Dataset: processed (GitHub, Agya-Aboagye-Otchere/CSCI-6379-3D-Printing-Defect-Detection-and-Correction). Classes: bed adhesion, layer shifting, over extrusion, stringing, under extrusion, warping.

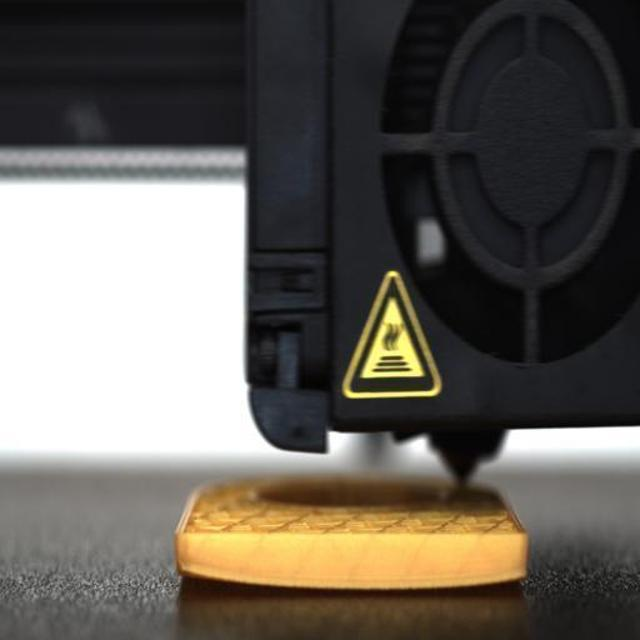
Label: warping

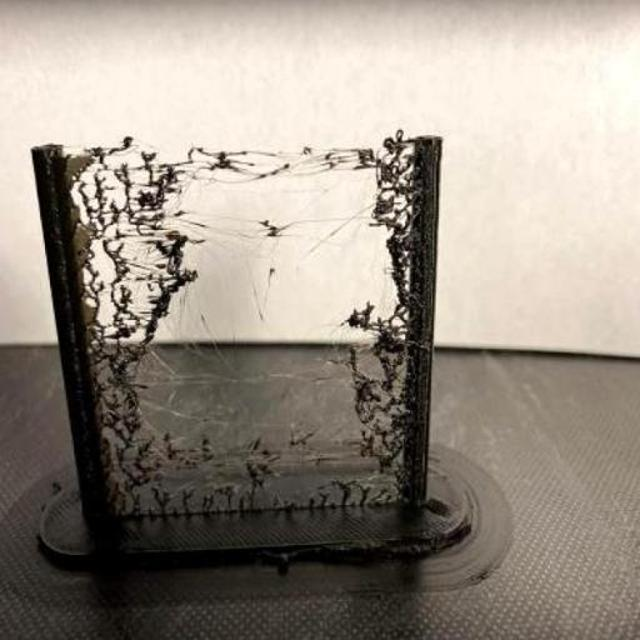
Label: stringing

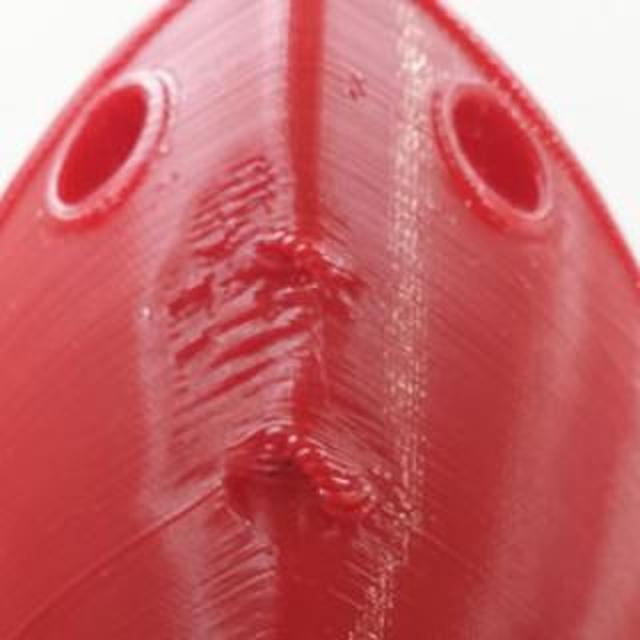
Label: over extrusion

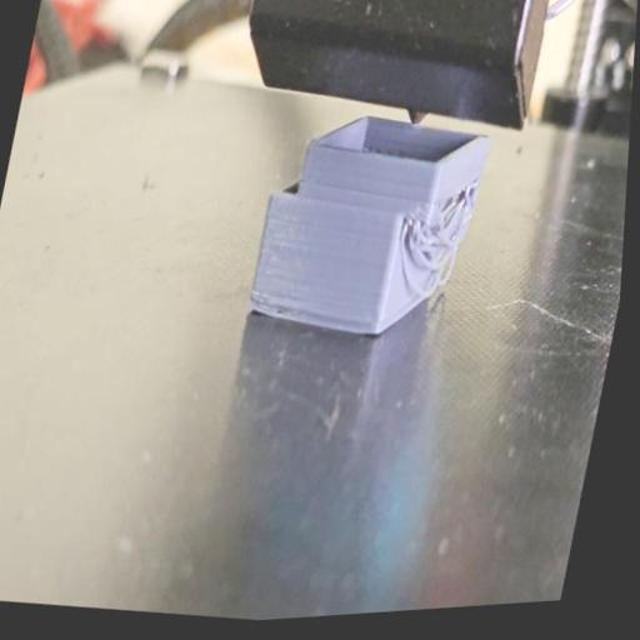
Label: layer shifting

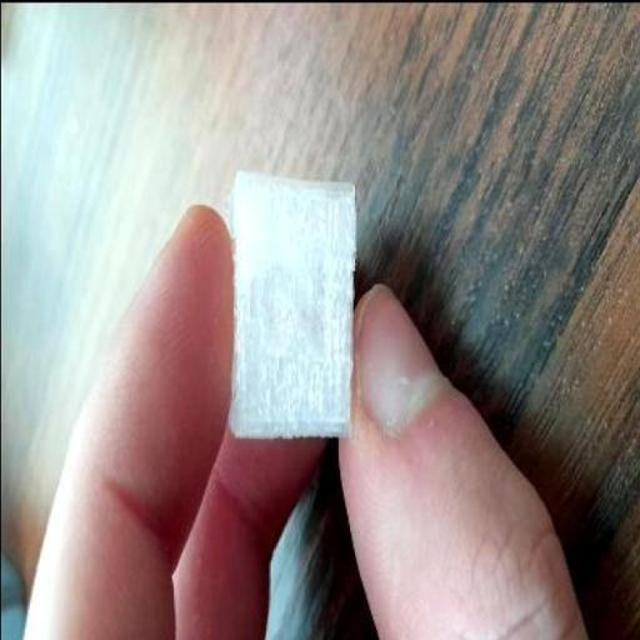
Label: under extrusion

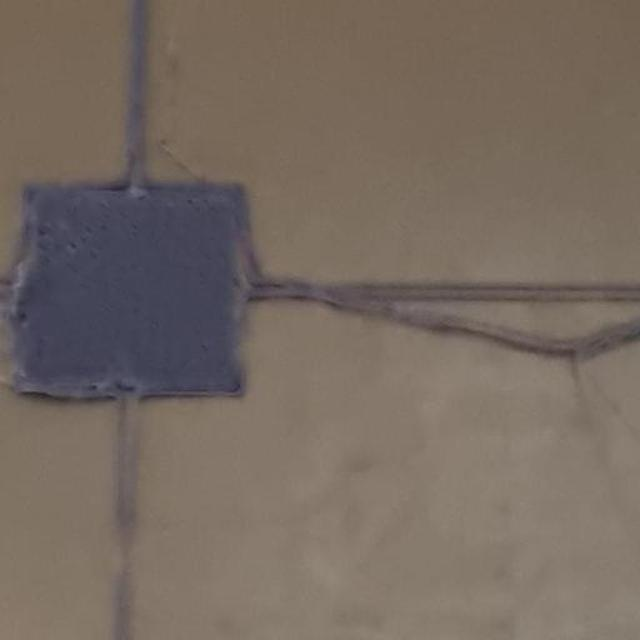
Label: bed adhesion
